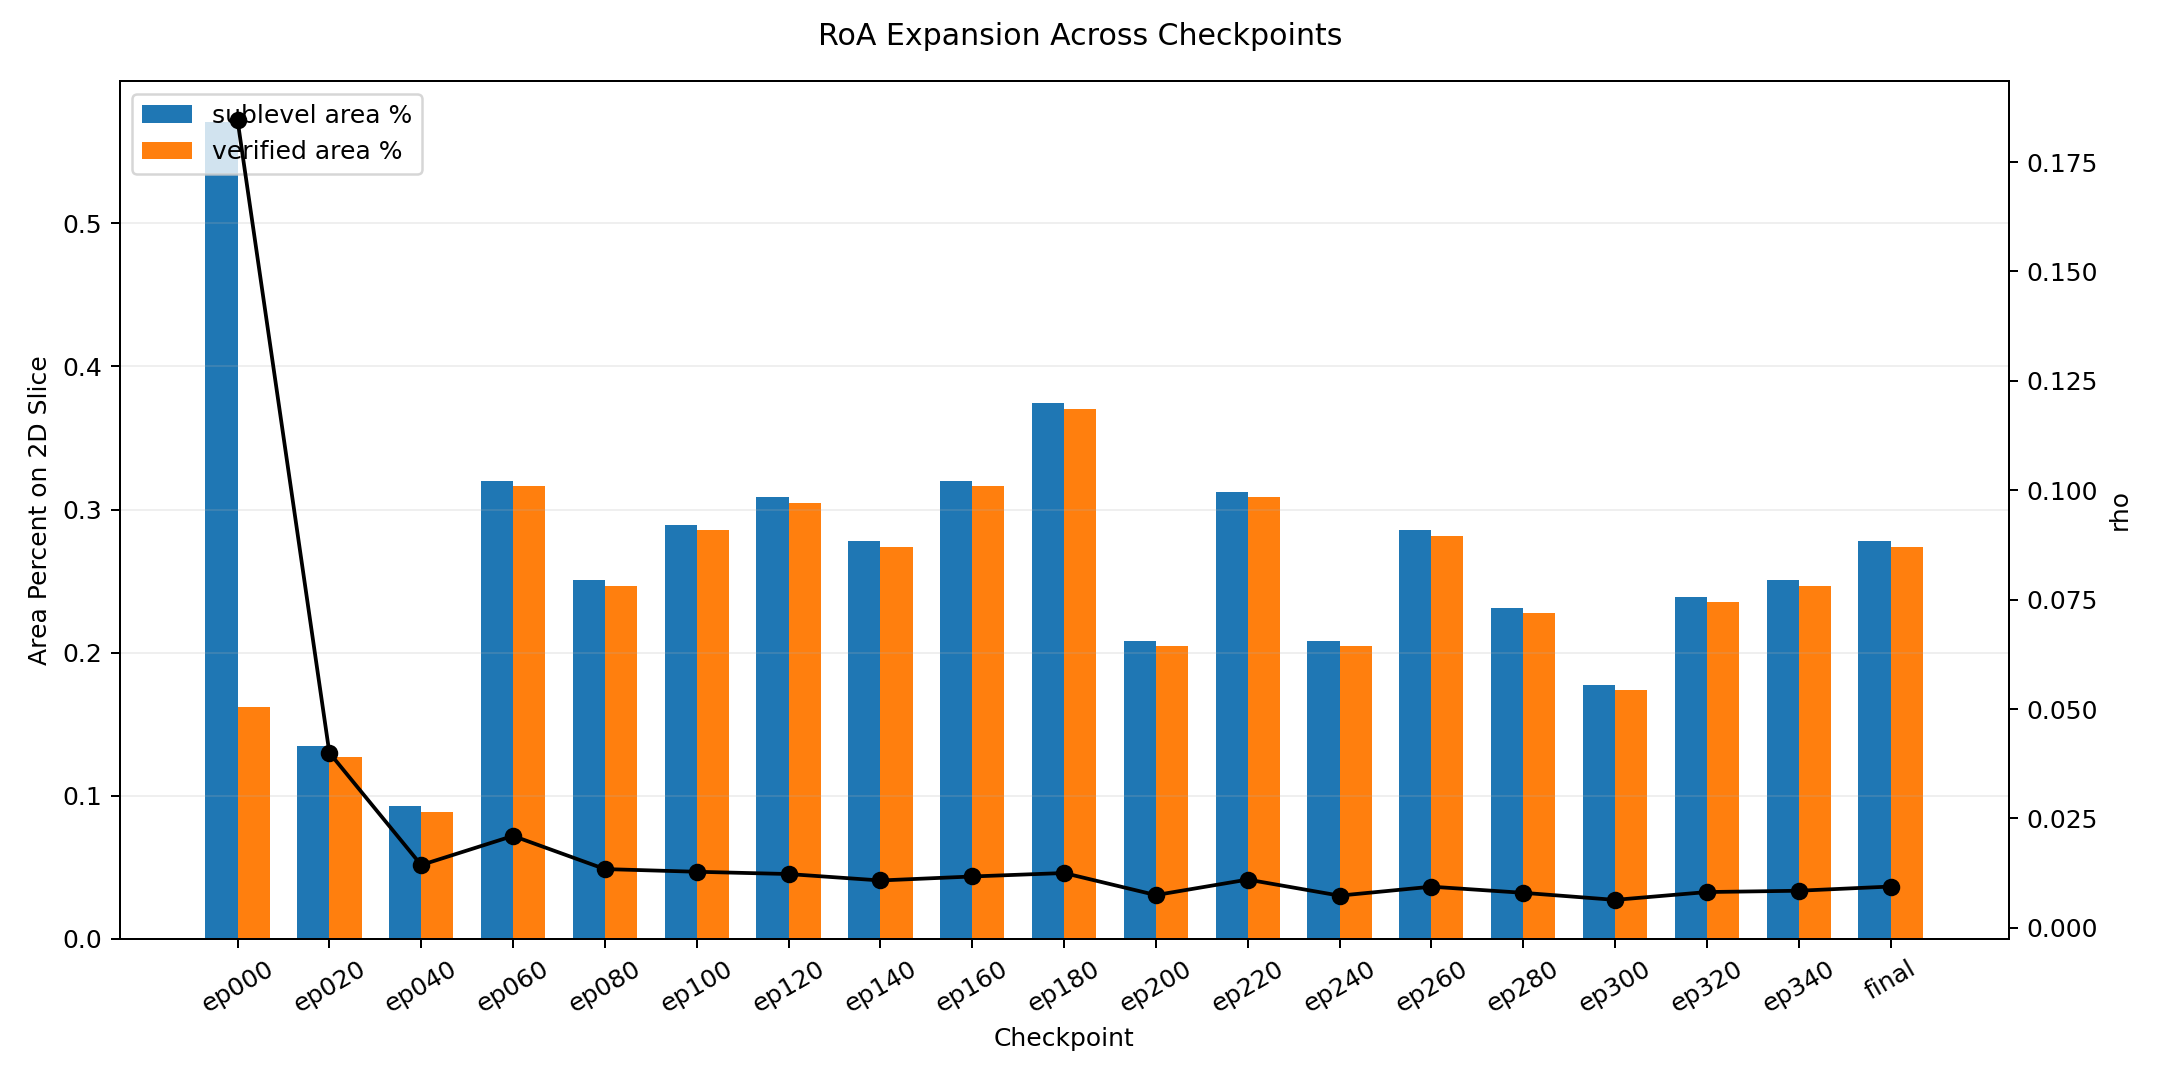

The data file committed next to this chart (first rows):
label, epoch, rho, neural_sublevel_area_pct, neural_verified_area_pct, controller_path, lyapunov_path
ep000, 0, 0.1846, 0.571, 0.162, checkpoints/cartpole/snapshots/cartpole_…, checkpoints/cartpole/snapshots/cartpole_…
ep020, 20, 0.04001, 0.135, 0.1273, checkpoints/cartpole/snapshots/cartpole_…, checkpoints/cartpole/snapshots/cartpole_…
ep040, 40, 0.01436, 0.09259, 0.08873, checkpoints/cartpole/snapshots/cartpole_…, checkpoints/cartpole/snapshots/cartpole_…
ep060, 60, 0.02101, 0.3202, 0.3163, checkpoints/cartpole/snapshots/cartpole_…, checkpoints/cartpole/snapshots/cartpole_…
ep080, 80, 0.01343, 0.2508, 0.2469, checkpoints/cartpole/snapshots/cartpole_…, checkpoints/cartpole/snapshots/cartpole_…
ep100, 100, 0.01282, 0.2893, 0.2855, checkpoints/cartpole/snapshots/cartpole_…, checkpoints/cartpole/snapshots/cartpole_…
ep120, 120, 0.0123, 0.3086, 0.3048, checkpoints/cartpole/snapshots/cartpole_…, checkpoints/cartpole/snapshots/cartpole_…
ep140, 140, 0.01083, 0.2778, 0.2739, checkpoints/cartpole/snapshots/cartpole_…, checkpoints/cartpole/snapshots/cartpole_…
ep160, 160, 0.01174, 0.3202, 0.3163, checkpoints/cartpole/snapshots/cartpole_…, checkpoints/cartpole/snapshots/cartpole_…
ep180, 180, 0.01253, 0.3742, 0.3704, checkpoints/cartpole/snapshots/cartpole_…, checkpoints/cartpole/snapshots/cartpole_…
ep200, 200, 0.007488, 0.2083, 0.2045, checkpoints/cartpole/snapshots/cartpole_…, checkpoints/cartpole/snapshots/cartpole_…
ep220, 220, 0.01103, 0.3125, 0.3086, checkpoints/cartpole/snapshots/cartpole_…, checkpoints/cartpole/snapshots/cartpole_…
ep240, 240, 0.007359, 0.2083, 0.2045, checkpoints/cartpole/snapshots/cartpole_…, checkpoints/cartpole/snapshots/cartpole_…
ep260, 260, 0.009406, 0.2855, 0.2816, checkpoints/cartpole/snapshots/cartpole_…, checkpoints/cartpole/snapshots/cartpole_…
ep280, 280, 0.008006, 0.2315, 0.2276, checkpoints/cartpole/snapshots/cartpole_…, checkpoints/cartpole/snapshots/cartpole_…
ep300, 300, 0.00639, 0.1775, 0.1736, checkpoints/cartpole/snapshots/cartpole_…, checkpoints/cartpole/snapshots/cartpole_…
ep320, 320, 0.008179, 0.2392, 0.2353, checkpoints/cartpole/snapshots/cartpole_…, checkpoints/cartpole/snapshots/cartpole_…
ep340, 340, 0.008482, 0.2508, 0.2469, checkpoints/cartpole/snapshots/cartpole_…, checkpoints/cartpole/snapshots/cartpole_…
final, 341, 0.009438, 0.2778, 0.2739, checkpoints/cartpole/cartpole_controller…, checkpoints/cartpole/cartpole_lyapunov.p…
